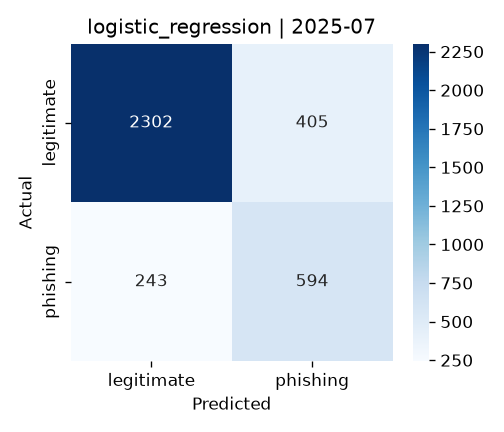

Values plotted in this chart, from the file beside it:
, pred_legitimate, pred_phishing
true_legitimate, 2302, 405
true_phishing, 243, 594
